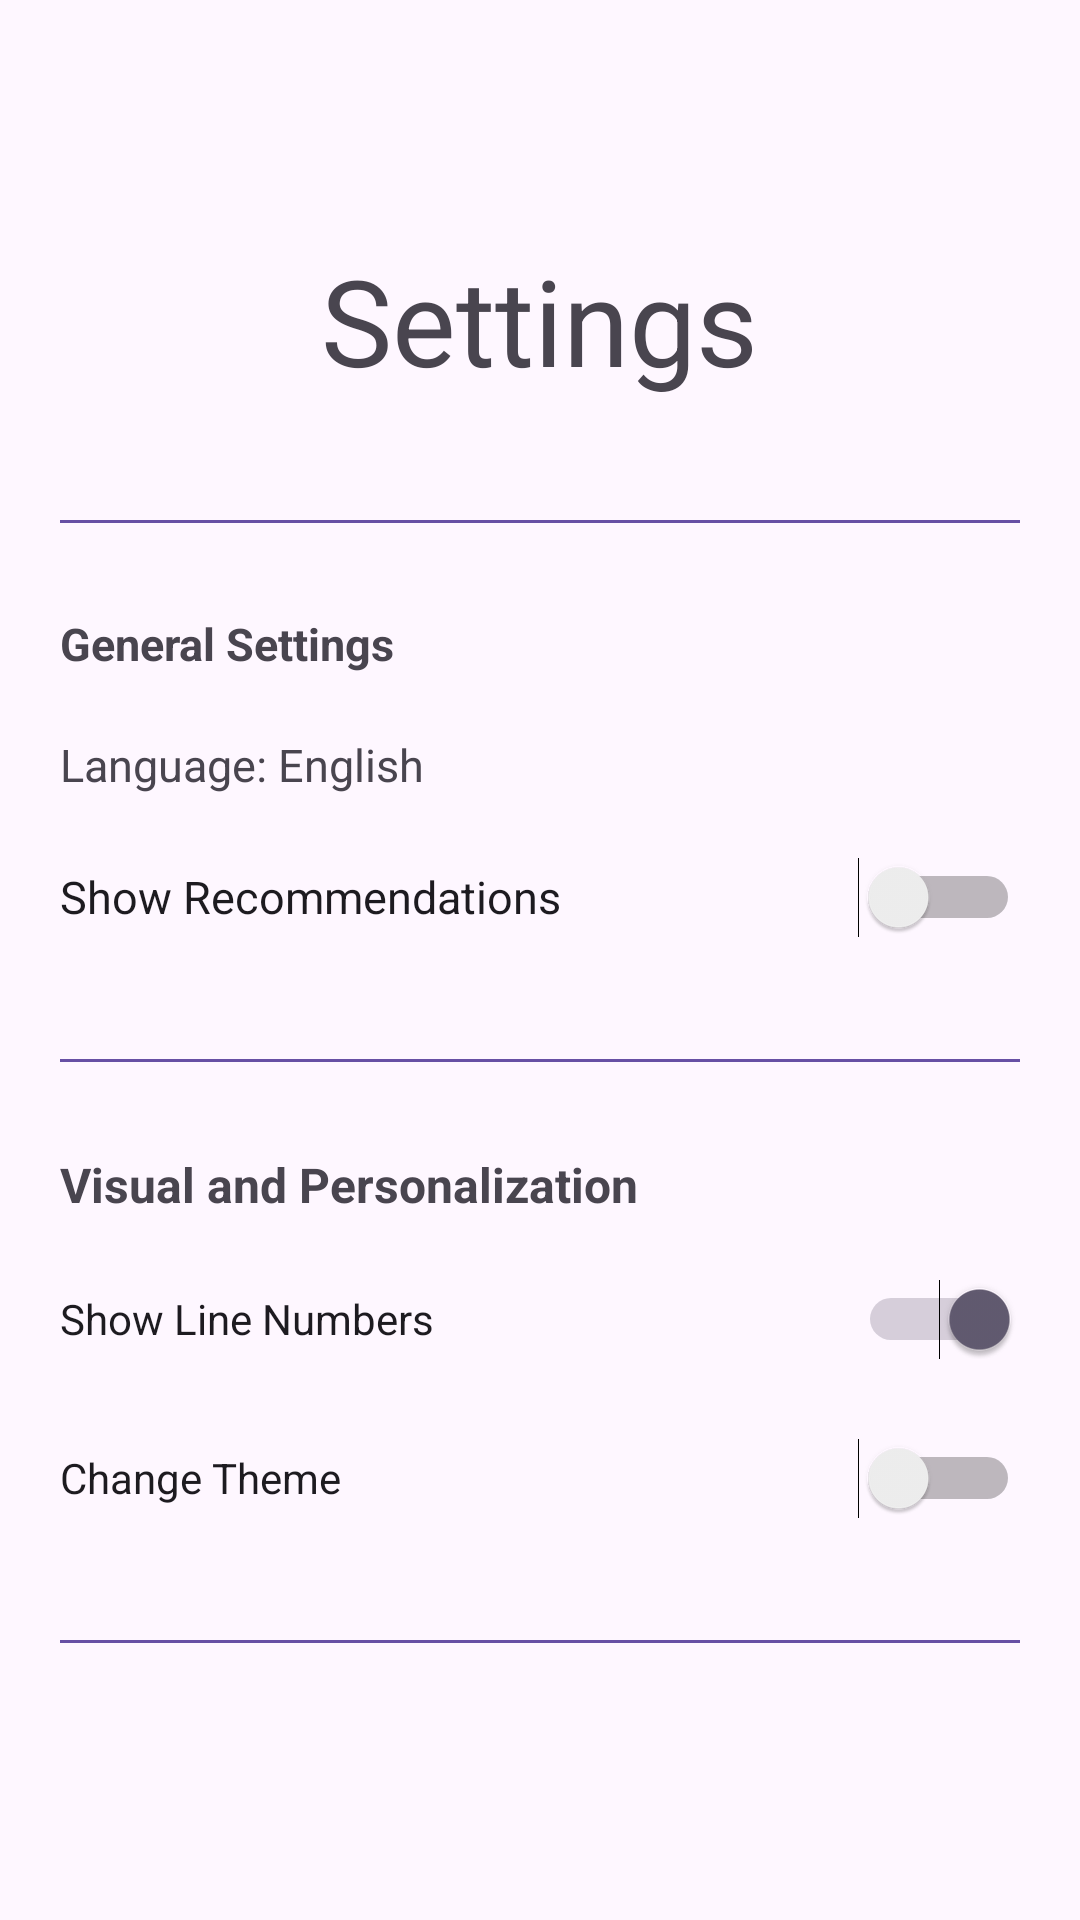

Layout XML and referenced resources for this Android screen:
<!-- AndroidManifest.xml: application theme Theme.CodeViewerApp -->
<!-- res/layout/fragment_settings.xml -->
<?xml version="1.0" encoding="utf-8"?>
<FrameLayout xmlns:android="http://schemas.android.com/apk/res/android"
    xmlns:tools="http://schemas.android.com/tools"
    android:layout_width="match_parent"
    android:layout_height="match_parent"
    tools:context=".SettingsFragment">

    <ScrollView
        android:layout_width="match_parent"
        android:layout_height="match_parent"
        tools:ignore="UselessParent">

        <LinearLayout
            android:layout_width="match_parent"
            android:layout_height="wrap_content"
            android:orientation="vertical">

            <TextView
                android:id="@+id/settings"
                android:layout_width="wrap_content"
                android:layout_height="wrap_content"
                android:layout_gravity="center_horizontal"
                android:layout_marginTop="80dp"
                android:ellipsize="end"
                android:maxLines="2"
                android:text="@string/settings_header"
                android:textSize="40sp"
                android:textStyle="normal"/>

            <View
                android:layout_width="match_parent"
                android:layout_height="1dp"
                android:layout_marginHorizontal="20dp"
                android:layout_marginTop="40dp"
                android:background="?attr/colorPrimary"/>

            <TextView
                android:layout_width="wrap_content"
                android:layout_height="wrap_content"
                android:layout_marginStart="20dp"
                android:layout_marginTop="30dp"
                android:ellipsize="end"
                android:maxLines="2"
                android:text="@string/general_settings_hdr"
                android:textSize="15sp"
                android:textStyle="bold"
                tools:ignore="TextSizeCheck"/>

            <TextView
                android:layout_width="wrap_content"
                android:layout_height="wrap_content"
                android:layout_marginStart="20dp"
                android:layout_marginTop="20dp"
                android:ellipsize="end"
                android:maxLines="2"
                android:text="@string/language"
                android:textSize="15sp"
                android:textStyle="normal"/>

            <Switch
                android:id="@+id/recommend_switch"
                android:layout_width="match_parent"
                android:layout_height="48dp"
                android:layout_marginStart="20dp"
                android:layout_marginTop="10dp"
                android:layout_marginEnd="20dp"
                android:text="@string/change_recommend"
                android:textSize="15sp"
                android:textStyle="normal"
                tools:ignore="UseSwitchCompatOrMaterialXml,VisualLintButtonSize"/>

            <View
                android:layout_width="match_parent"
                android:layout_height="1dp"
                android:layout_marginHorizontal="20dp"
                android:layout_marginTop="30dp"
                android:background="?attr/colorPrimary"/>

            <TextView
                android:layout_width="wrap_content"
                android:layout_height="wrap_content"
                android:layout_marginStart="20dp"
                android:layout_marginTop="30dp"
                android:ellipsize="end"
                android:maxLines="2"
                android:text="@string/visualization_header"

                android:textSize="16sp"
                android:textStyle="bold"
                tools:ignore="TextSizeCheck"/>

            <Switch
                android:id="@+id/lineCheckBox"
                android:layout_width="match_parent"
                android:layout_height="48dp"
                android:layout_marginStart="20dp"
                android:layout_marginTop="10dp"
                android:layout_marginEnd="20dp"
                android:checked="true"
                android:text="@string/show_line_numbers"
                android:layoutDirection="ltr"
                android:textStyle="normal"
                tools:ignore="UseSwitchCompatOrMaterialXml,VisualLintButtonSize"/>

            <Switch
                android:id="@+id/themeSwitch"
                android:layout_width="match_parent"
                android:layout_height="48dp"
                android:layout_marginStart="20dp"
                android:layout_marginTop="5dp"
                android:layout_marginEnd="20dp"
                android:checked="false"
                android:text="@string/change_theme"
                android:textStyle="normal"
                tools:ignore="UseSwitchCompatOrMaterialXml,VisualLintButtonSize"/>

            <View
                android:layout_width="match_parent"
                android:layout_height="1dp"
                android:layout_marginHorizontal="20dp"
                android:layout_marginTop="30dp"
                android:background="?attr/colorPrimary"/>

            <View
                android:layout_width="match_parent"
                android:layout_height="10dp"
                android:layout_marginHorizontal="20dp"
                android:layout_marginTop="50dp"
                android:background="@color/transparent"/>
        </LinearLayout>
    </ScrollView>
</FrameLayout>
<!-- resources referenced by this layout -->
<resources>
  <color name="transparent">#00FF0000</color>
  <string name="change_recommend">Show Recommendations</string>
  <string name="change_theme">Change Theme </string>
  <string name="general_settings_hdr">General Settings</string>
  <string name="language">Language: English</string>
  <string name="settings_header">Settings</string>
  <string name="show_line_numbers">Show Line Numbers</string>
  <string name="visualization_header">Visual and Personalization</string>
  <style name="Theme.CodeViewerApp" parent="Theme.MaterialComponents.DayNight.DarkActionBar">
          
          <item name="colorPrimary">@color/purple_500</item>
          <item name="colorPrimaryVariant">@color/purple_700</item>
          <item name="colorOnPrimary">@color/white</item>
          
          <item name="colorSecondary">@color/teal_200</item>
          <item name="colorSecondaryVariant">@color/teal_700</item>
          <item name="colorOnSecondary">@color/black</item>
          
          <item name="android:statusBarColor">?attr/colorPrimaryVariant</item>
          
      </style>
  <color name="purple_500">#fc0341</color>
  <color name="purple_700">#fc0341</color>
  <color name="white">#FFFFFFFF</color>
  <color name="teal_200">#FF03DAC5</color>
  <color name="teal_700">#FF018786</color>
  <color name="black">#FF000000</color>
</resources>
